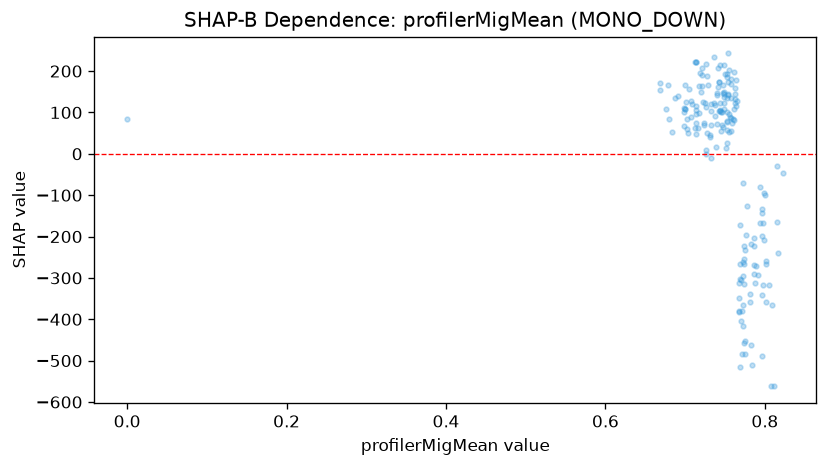

Data behind this chart, as committed beside it:
feature_value, shap_value
0.0, 82.98
0.705, 156.1
0.68, 84.48
0.781, -338.9
0.726, 113.5
0.72, 148.5
0.753, 101.7
0.809, -366
0.815, -165
0.815, -28.74
0.823, -45.4
0.817, -240.8
0.792, -293.2
0.788, -312.3
0.676, 107.4
0.691, 140.8
0.74, 143.1
0.772, -261.7
0.727, 49.16
0.718, 99.5
0.7, 165.4
0.714, 105.2
0.763, 132.9
0.726, -0.7613
0.726, 8.813
0.754, 142.5
0.724, 74.46
0.759, 73.43
0.77, -304.2
0.745, 54.63
0.745, 101.7
0.768, -383
0.753, 185.1
0.761, 107.9
0.746, 100.5
0.751, 14.18
0.746, 69.67
0.754, 144.4
0.777, -126.2
0.784, -511
0.765, 127.6
0.733, 69.24
0.701, 125.5
0.714, 116.3
0.752, 192.7
0.77, -404.7
0.747, 145.8
0.719, 194.6
0.669, 154.4
0.669, 171.1
0.687, 135.4
0.721, 164.9
0.721, 208.6
0.755, 203.3
0.774, -458
0.798, -167.8
0.725, 121.8
0.678, 166.5
0.707, 88.75
0.712, 62.83
... 124 more rows
